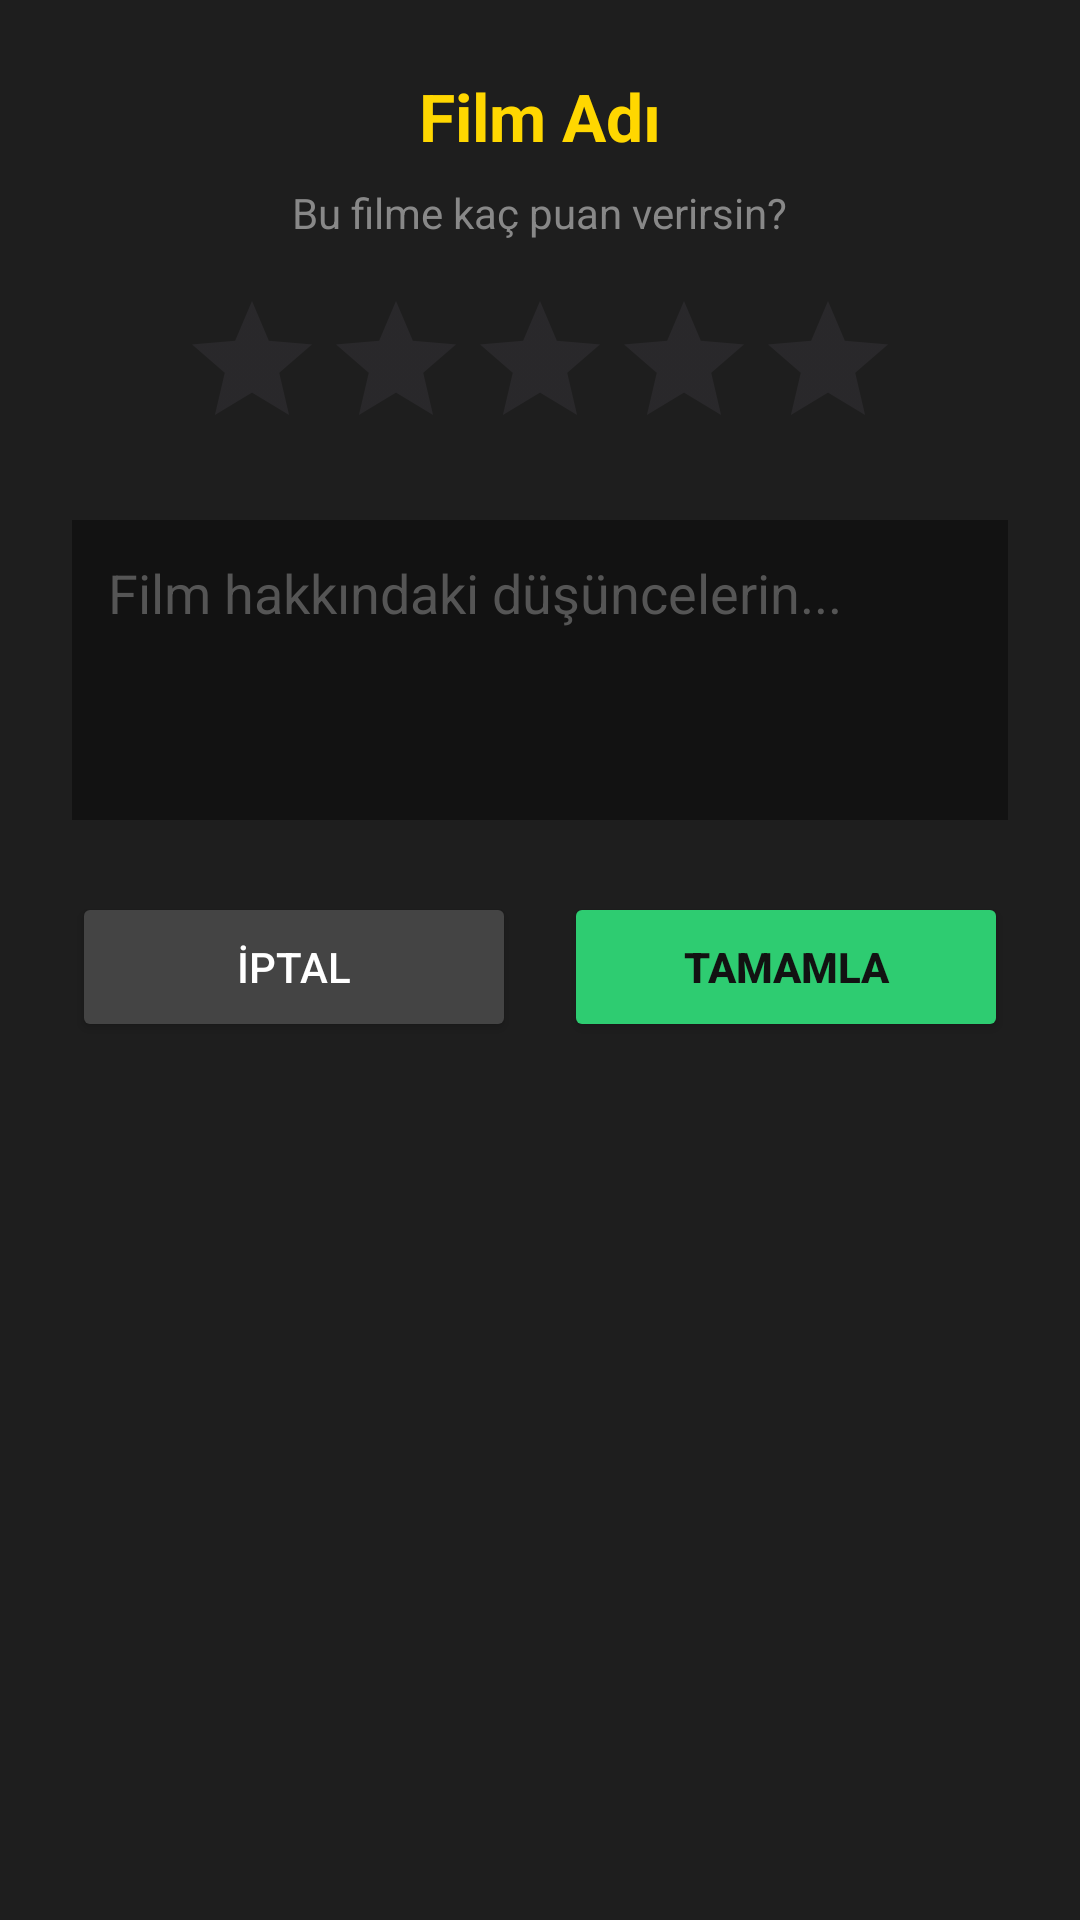

The Android layout XML behind this screen, and the referenced resources:
<!-- AndroidManifest.xml: application theme Theme.MovieSuggestMobile -->
<!-- res/layout/dialog_review.xml -->
<?xml version="1.0" encoding="utf-8"?>
<LinearLayout xmlns:android="http://schemas.android.com/apk/res/android"
    android:layout_width="match_parent"
    android:layout_height="wrap_content"
    android:orientation="vertical"
    android:background="#1E1E1E"
    android:padding="24dp"
    android:gravity="center_horizontal">

    <TextView
        android:id="@+id/tvDialogMovieTitle"
        android:layout_width="wrap_content"
        android:layout_height="wrap_content"
        android:text="Film Adı"
        android:textColor="#FFD700"
        android:textSize="22sp"
        android:textStyle="bold"
        android:layout_marginBottom="8dp"
        android:gravity="center" />

    <TextView
        android:layout_width="wrap_content"
        android:layout_height="wrap_content"
        android:text="Bu filme kaç puan verirsin?"
        android:textColor="#888888"
        android:textSize="14sp"
        android:layout_marginBottom="16dp" />

    <RatingBar
        android:id="@+id/dialogRatingBar"
        android:layout_width="wrap_content"
        android:layout_height="wrap_content"
        android:numStars="5"
        android:stepSize="1.0"
        android:layout_marginBottom="20dp"
        android:theme="@style/Widget.AppCompat.RatingBar" />

    <EditText
        android:id="@+id/etDialogComment"
        android:layout_width="match_parent"
        android:layout_height="100dp"
        android:hint="Film hakkındaki düşüncelerin..."
        android:textColorHint="#555555"
        android:textColor="#FFFFFF"
        android:background="#121212"
        android:gravity="top|start"
        android:padding="12dp"
        android:inputType="textMultiLine"
        android:layout_marginBottom="24dp" />

    <LinearLayout
        android:layout_width="match_parent"
        android:layout_height="wrap_content"
        android:orientation="horizontal"
        android:weightSum="2">

        <Button
            android:id="@+id/btnDialogCancel"
            android:layout_width="0dp"
            android:layout_height="50dp"
            android:layout_weight="1"
            android:text="İptal"
            android:textColor="#FFFFFF"
            android:backgroundTint="#444444"
            android:layout_marginEnd="8dp" />

        <Button
            android:id="@+id/btnDialogSave"
            android:layout_width="0dp"
            android:layout_height="50dp"
            android:layout_weight="1"
            android:text="Tamamla"
            android:textColor="#121212"
            android:textStyle="bold"
            android:backgroundTint="#2ECC71"
            android:layout_marginStart="8dp" />
    </LinearLayout>

</LinearLayout>
<!-- resources referenced by this layout -->
<resources>
  <style name="Theme.MovieSuggestMobile" parent="Base.Theme.MovieSuggestMobile" />
  <style name="Base.Theme.MovieSuggestMobile" parent="Theme.Material3.DayNight.NoActionBar">
          
          
      </style>
</resources>
